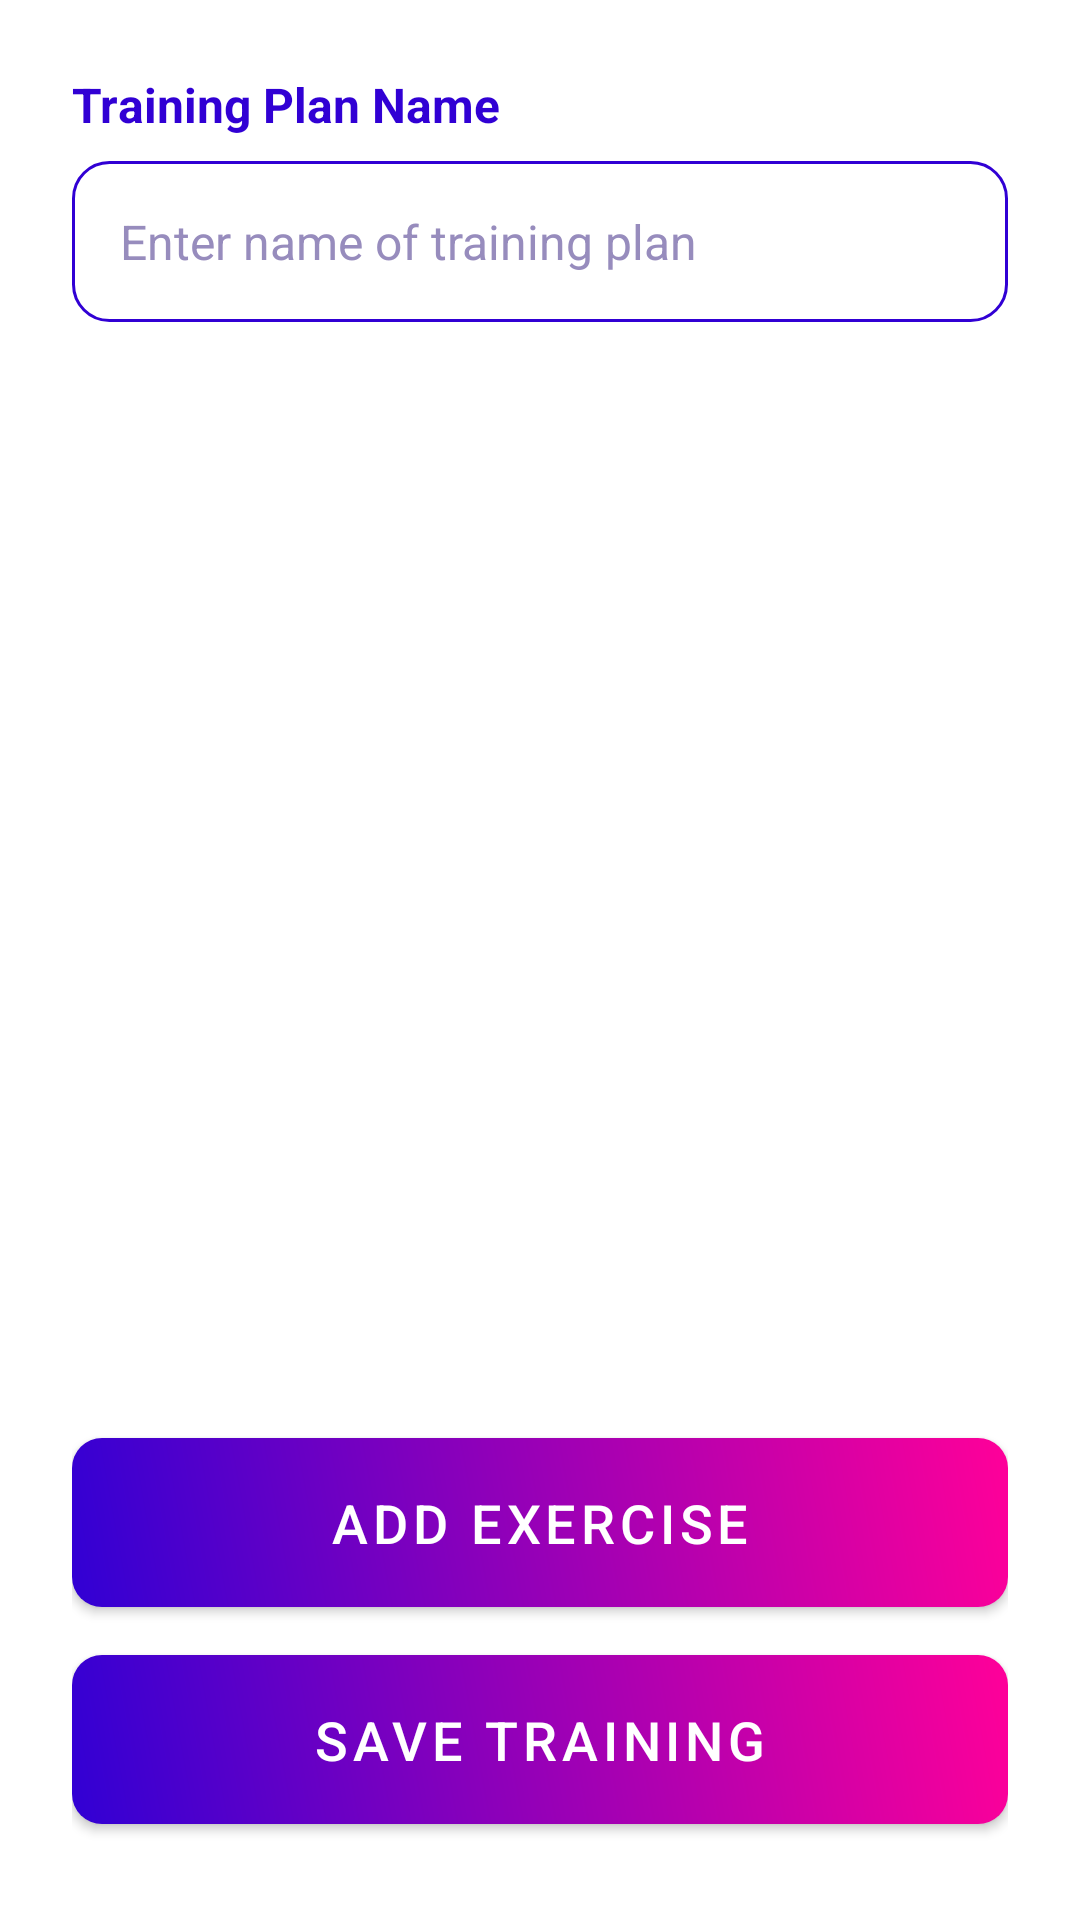

The Android layout XML behind this screen, and the referenced resources:
<!-- AndroidManifest.xml: application theme Theme.GymRatDev3 -->
<!-- res/layout/activity_edit_user_training.xml -->
<?xml version="1.0" encoding="utf-8"?>
<LinearLayout
    xmlns:android="http://schemas.android.com/apk/res/android"
    xmlns:app="http://schemas.android.com/apk/res-auto"
    xmlns:tools="http://schemas.android.com/tools"
    android:layout_width="match_parent"
    android:layout_height="match_parent"
    android:orientation="vertical"
    android:padding="24dp"
    android:background="@drawable/background_vector_white"
    tools:context=".EditUserTrainingActivity">

    <TextView
        android:layout_width="wrap_content"
        android:layout_height="wrap_content"
        android:text="Training Plan Name"
        android:textSize="16sp"
        android:textColor="#3100d4"
        android:textStyle="bold"
        android:layout_marginBottom="8dp" />
    
    <EditText
        android:id="@+id/training_name_edit_text"
        android:layout_width="match_parent"
        android:layout_height="wrap_content"
        android:hint="Enter name of training plan"
        android:background="@drawable/rounded_edittext"
        android:padding="16dp"
        android:textColor="#3100d4"
        android:textColorHint="#978cbd"
        android:textSize="16sp"
        android:layout_marginBottom="16dp" />

    
    <ScrollView
        android:layout_width="match_parent"
        android:layout_height="0dp"
        android:layout_weight="1"
        android:layout_marginBottom="16dp">

        <LinearLayout
            android:id="@+id/exercises_container"
            android:layout_width="match_parent"
            android:layout_height="wrap_content"
            android:orientation="vertical"
            android:background="@drawable/rounded_edittext"
            android:gravity="center_vertical"/>
    </ScrollView>

    
    <Button
        android:id="@+id/add_exercise_button"
        style="@style/MyButton"
        android:layout_width="match_parent"
        android:layout_height="wrap_content"
        android:text="Add Exercise"
        android:background="@drawable/button_gradient"
        android:textColor="@android:color/white"
        android:padding="16dp"
        android:textSize="18sp"
        android:layout_marginBottom="16dp"
        android:drawableEnd="@drawable/ic_add"
        android:drawablePadding="8dp" />

    
    <Button
        android:id="@+id/save_training_button"
        style="@style/MyButton"
        android:layout_width="match_parent"
        android:layout_height="wrap_content"
        android:text="Save Training"
        android:background="@drawable/button_gradient"
        android:textColor="@android:color/white"
        android:padding="16dp"
        android:textSize="18sp"
        android:layout_marginBottom="8dp" />
</LinearLayout>
<!-- resources referenced by this layout -->
<resources>
  <!-- drawable background_vector_white (drawable) -->
  <?xml version="1.0" encoding="utf-8"?>
  <vector xmlns:android="http://schemas.android.com/apk/res/android"
      android:width="400dp"
      android:height="400dp"
      android:viewportWidth="400"
      android:viewportHeight="1150">
  
      
      <path
          android:fillColor="#FFFFFF"
          android:pathData="M 0,0 L 400,0 L 400,1150 L 0,1150 Z" />
  
      <path
          android:fillColor="#fff"
          android:pathData="M 0,200 Q -50,100 180,150 T 400,180 L 400,0 L 0,0 Z" />
  </vector>
  <!-- drawable button_gradient (drawable) -->
  <shape xmlns:android="http://schemas.android.com/apk/res/android">
      <gradient
          android:startColor="#3100d4"
          android:endColor="#ff0099"
          android:angle="45" />
      <corners android:radius="10dp" />
      <padding
          android:left="12dp"
          android:top="12dp"
          android:right="12dp"
          android:bottom="12dp" />
  </shape>
  <!-- drawable rounded_edittext (drawable) -->
  <?xml version="1.0" encoding="utf-8"?>
  <selector xmlns:android="http://schemas.android.com/apk/res/android">
  
      
      <item android:state_pressed="true">
          <shape>
              <solid android:color="#e4e3ff" /> 
              <corners android:radius="12dp" />
              <stroke android:width="1dp" android:color="#c4c4c4" />
          </shape>
      </item>
  
      
      <item android:state_focused="true">
          <shape>
              <solid android:color="#e4e3ff" /> 
              <corners android:radius="12dp" />
              <stroke android:width="1dp" android:color="#3100d4" />
          </shape>
      </item>
  
      
      <item>
          <shape>
              <solid android:color="#FFFFFF" /> 
              <corners android:radius="12dp" />
              <stroke android:width="1dp" android:color="#3100d4" />
          </shape>
      </item>
  
  </selector>
  <style name="MyButton" parent="Widget.MaterialComponents.Button">
          
          <item name="backgroundTint">@null</item>
          <item name="rippleColor">@null</item>
      </style>
  <style name="Theme.GymRatDev3" parent="Base.Theme.GymRatDev3" />
  <style name="Base.Theme.GymRatDev3" parent="Theme.Material3.DayNight.NoActionBar">
          
      </style>
</resources>
